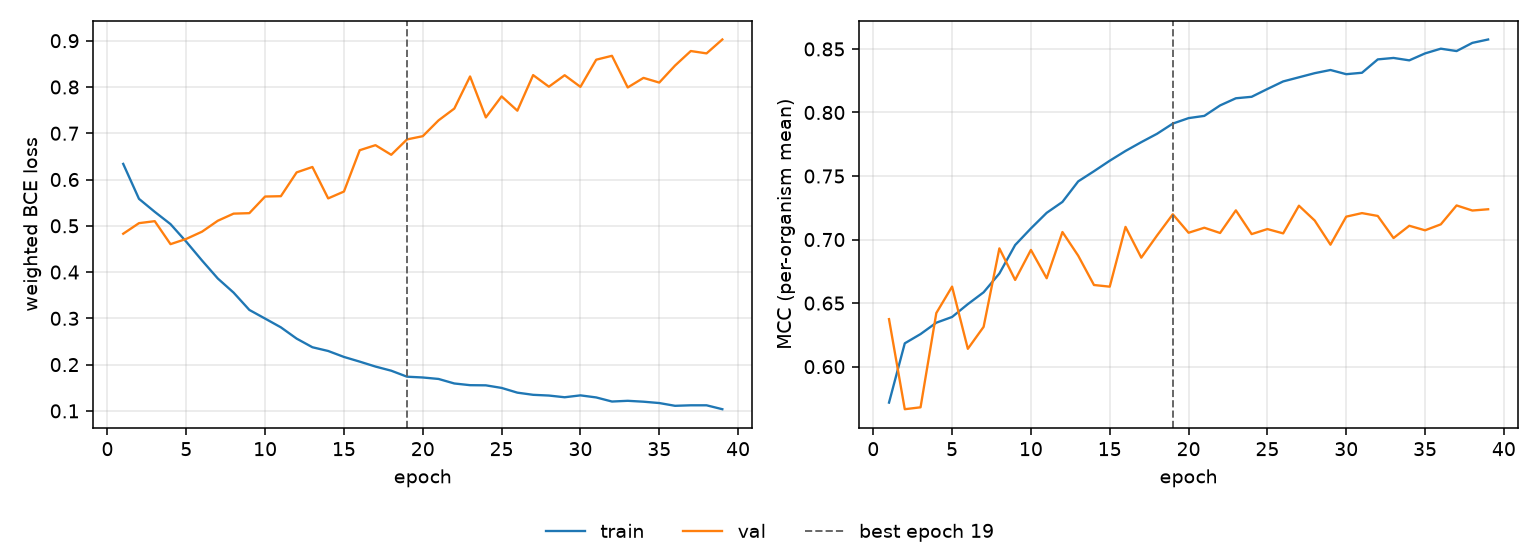

Values plotted in this chart, from the file beside it:
epoch, tr_loss, vl_loss, tr_mcc, vl_mcc, is_best
1, 0.6338, 0.4829, 0.5717, 0.6374, False
2, 0.5583, 0.5057, 0.6183, 0.5665, False
3, 0.5302, 0.51, 0.6256, 0.568, False
4, 0.5036, 0.4603, 0.6346, 0.6422, False
5, 0.4655, 0.4717, 0.6391, 0.663, False
6, 0.4249, 0.4873, 0.6492, 0.614, False
7, 0.3861, 0.5109, 0.6585, 0.6313, False
8, 0.3557, 0.5263, 0.6733, 0.6931, False
9, 0.3182, 0.5273, 0.6957, 0.6682, False
10, 0.2994, 0.5633, 0.7088, 0.6918, False
11, 0.2806, 0.564, 0.721, 0.6696, False
12, 0.2562, 0.6154, 0.7296, 0.7059, False
13, 0.2376, 0.6271, 0.7458, 0.6873, False
14, 0.2294, 0.5592, 0.7538, 0.6642, False
15, 0.2166, 0.574, 0.762, 0.6629, False
16, 0.2065, 0.6633, 0.7697, 0.71, False
17, 0.1958, 0.6742, 0.7767, 0.6858, False
18, 0.1868, 0.6535, 0.7832, 0.7032, False
19, 0.1739, 0.6867, 0.7913, 0.7199, True
20, 0.1722, 0.6937, 0.7956, 0.7054, False
21, 0.169, 0.7278, 0.7973, 0.7093, False
22, 0.1592, 0.7533, 0.8056, 0.7052, False
23, 0.1556, 0.8227, 0.8112, 0.723, False
24, 0.1552, 0.7342, 0.8124, 0.7043, False
25, 0.1496, 0.7797, 0.8185, 0.7083, False
26, 0.1394, 0.7488, 0.8244, 0.7049, False
27, 0.1347, 0.8257, 0.8277, 0.7266, False
28, 0.1332, 0.8006, 0.8309, 0.715, False
29, 0.1295, 0.8254, 0.8334, 0.696, False
30, 0.1335, 0.8003, 0.8301, 0.718, False
31, 0.1291, 0.859, 0.8313, 0.7208, False
32, 0.1202, 0.8674, 0.8418, 0.7186, False
33, 0.1218, 0.7989, 0.8429, 0.7012, False
34, 0.1198, 0.8197, 0.841, 0.7109, False
35, 0.117, 0.8095, 0.8465, 0.7073, False
36, 0.111, 0.8463, 0.8502, 0.712, False
37, 0.1121, 0.8777, 0.8483, 0.7269, False
38, 0.1121, 0.8726, 0.8548, 0.7228, False
39, 0.1036, 0.9027, 0.8575, 0.7238, False
